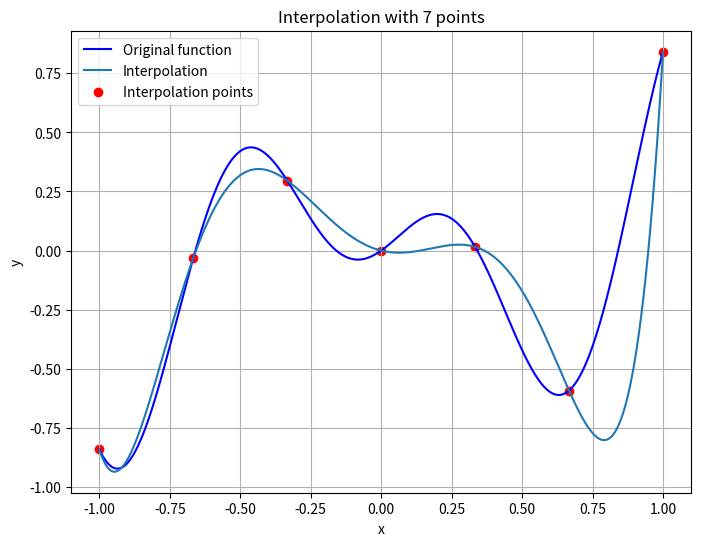
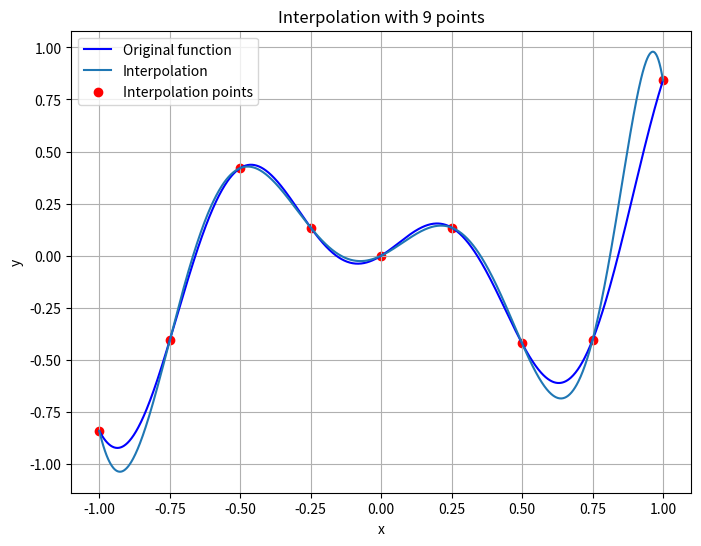
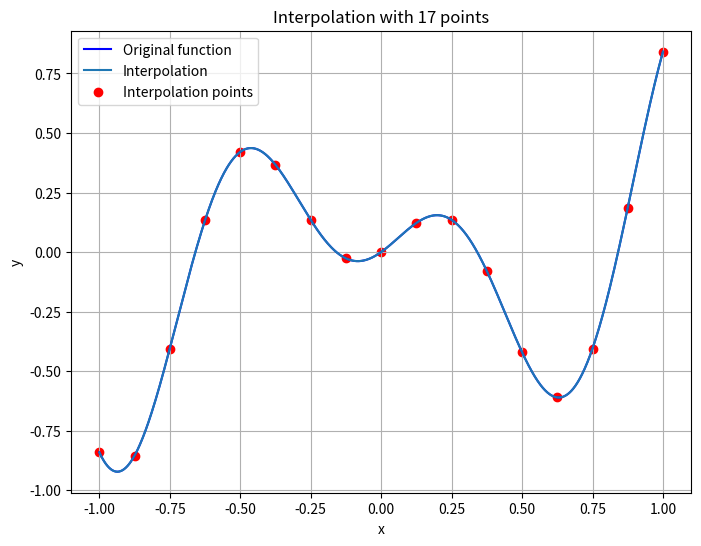
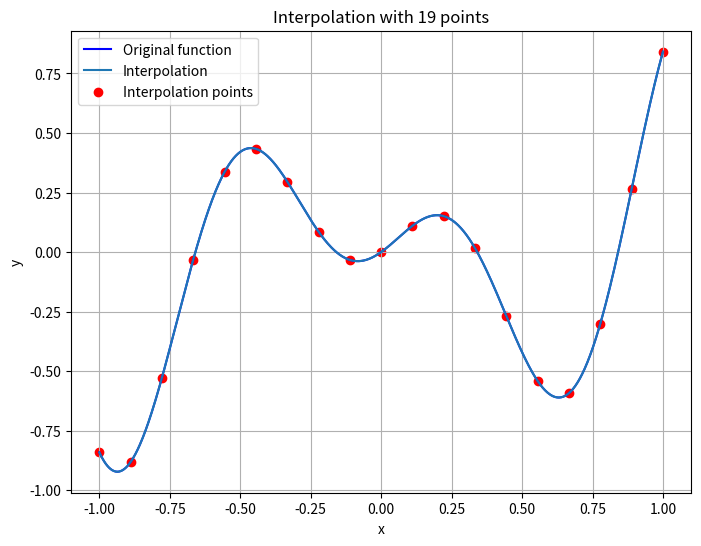
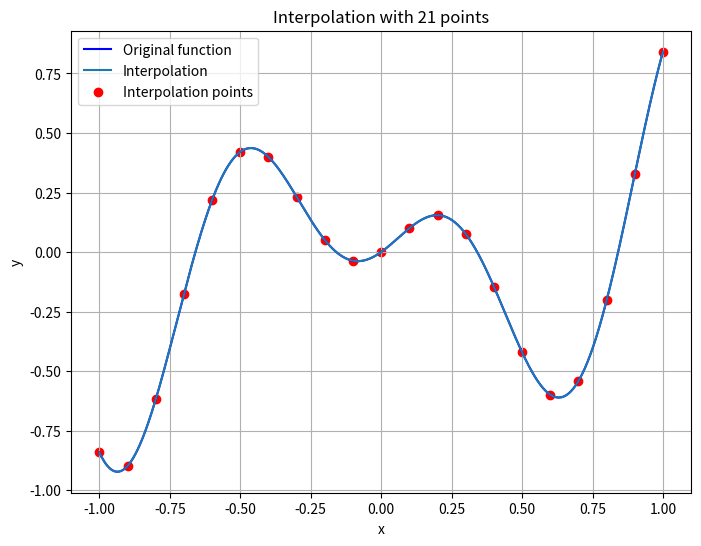

Write the Python code that produced these figures, in order.
import numpy as np
import matplotlib.pyplot as plt


# 定义函数
def f(x):
    return x*np.sin(2*np.pi*x+1)


# 在[-1, 1]范围内生成更密集的x值，用于绘制原始函数的曲线
x_dense = np.linspace(-1, 1, 1000)
y_dense = f(x_dense)

# 在[-1, 1]范围内生成不同数量点的情况
num_points_list = [7, 9, 17, 19, 21]

for num_points in num_points_list:
    # 创建新的图
    plt.figure(figsize=(8, 6))

    # 绘制原始函数
    plt.plot(x_dense, y_dense, 'b-', label='Original function')

    # 生成划分点并计算插值结果
    x_points = np.linspace(-1, 1, num_points)
    y_points = f(x_points)
    coefficients = np.polyfit(x_points, y_points, num_points - 1)
    f_interp = np.poly1d(coefficients)
    y_interp = f_interp(x_dense)

    # 绘制插值结果
    plt.plot(x_dense, y_interp, label='Interpolation')

    # 添加划分点
    plt.scatter(x_points, y_points, color='red', label='Interpolation points')

    # 添加标题、标签和图例
    plt.title(f'Interpolation with {num_points} points')
    plt.xlabel('x')
    plt.ylabel('y')
    plt.legend()

    # 显示网格
    plt.grid(True)

    # 显示图
    plt.show()
